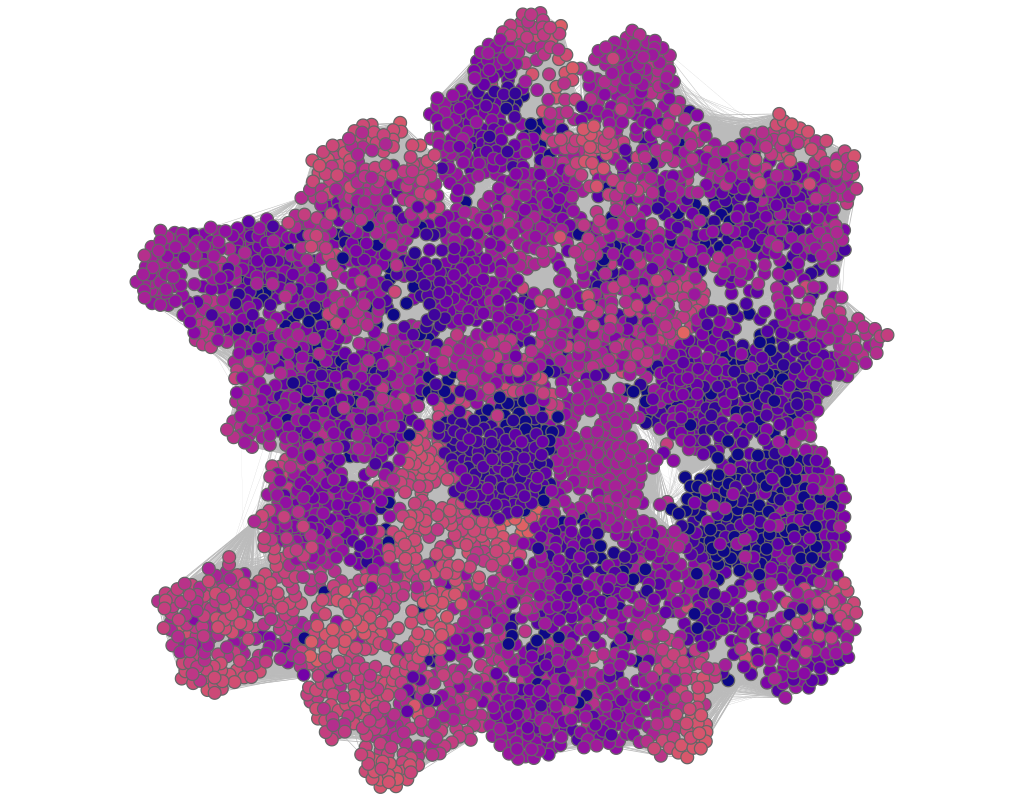

Source data for this figure (header and first rows):
experiment, frame, file, download, jaccard, spanning_tree, quality, fdl_init, frameTime, totalEnergy, avgMotion, maxMotion, trustworthy_k_idx, trustworthy_q_local, trustworthy_q_global, continuity_k_idx, continuity_q_local, continuity_q_global, lcmc_k_idx, lcmc_q_local, lcmc_q_global
other_hic_1k_net_6_fdp, 1, data/fdp/hic_1k_net_6.json, 79033, 5903, 174.8, 0.2, 14754, 0, 0, 967.4, 1566, 18, 0.9839, 0.9826, 18, 0.959, 0.9552, 18, 0.1816, 0.2695
